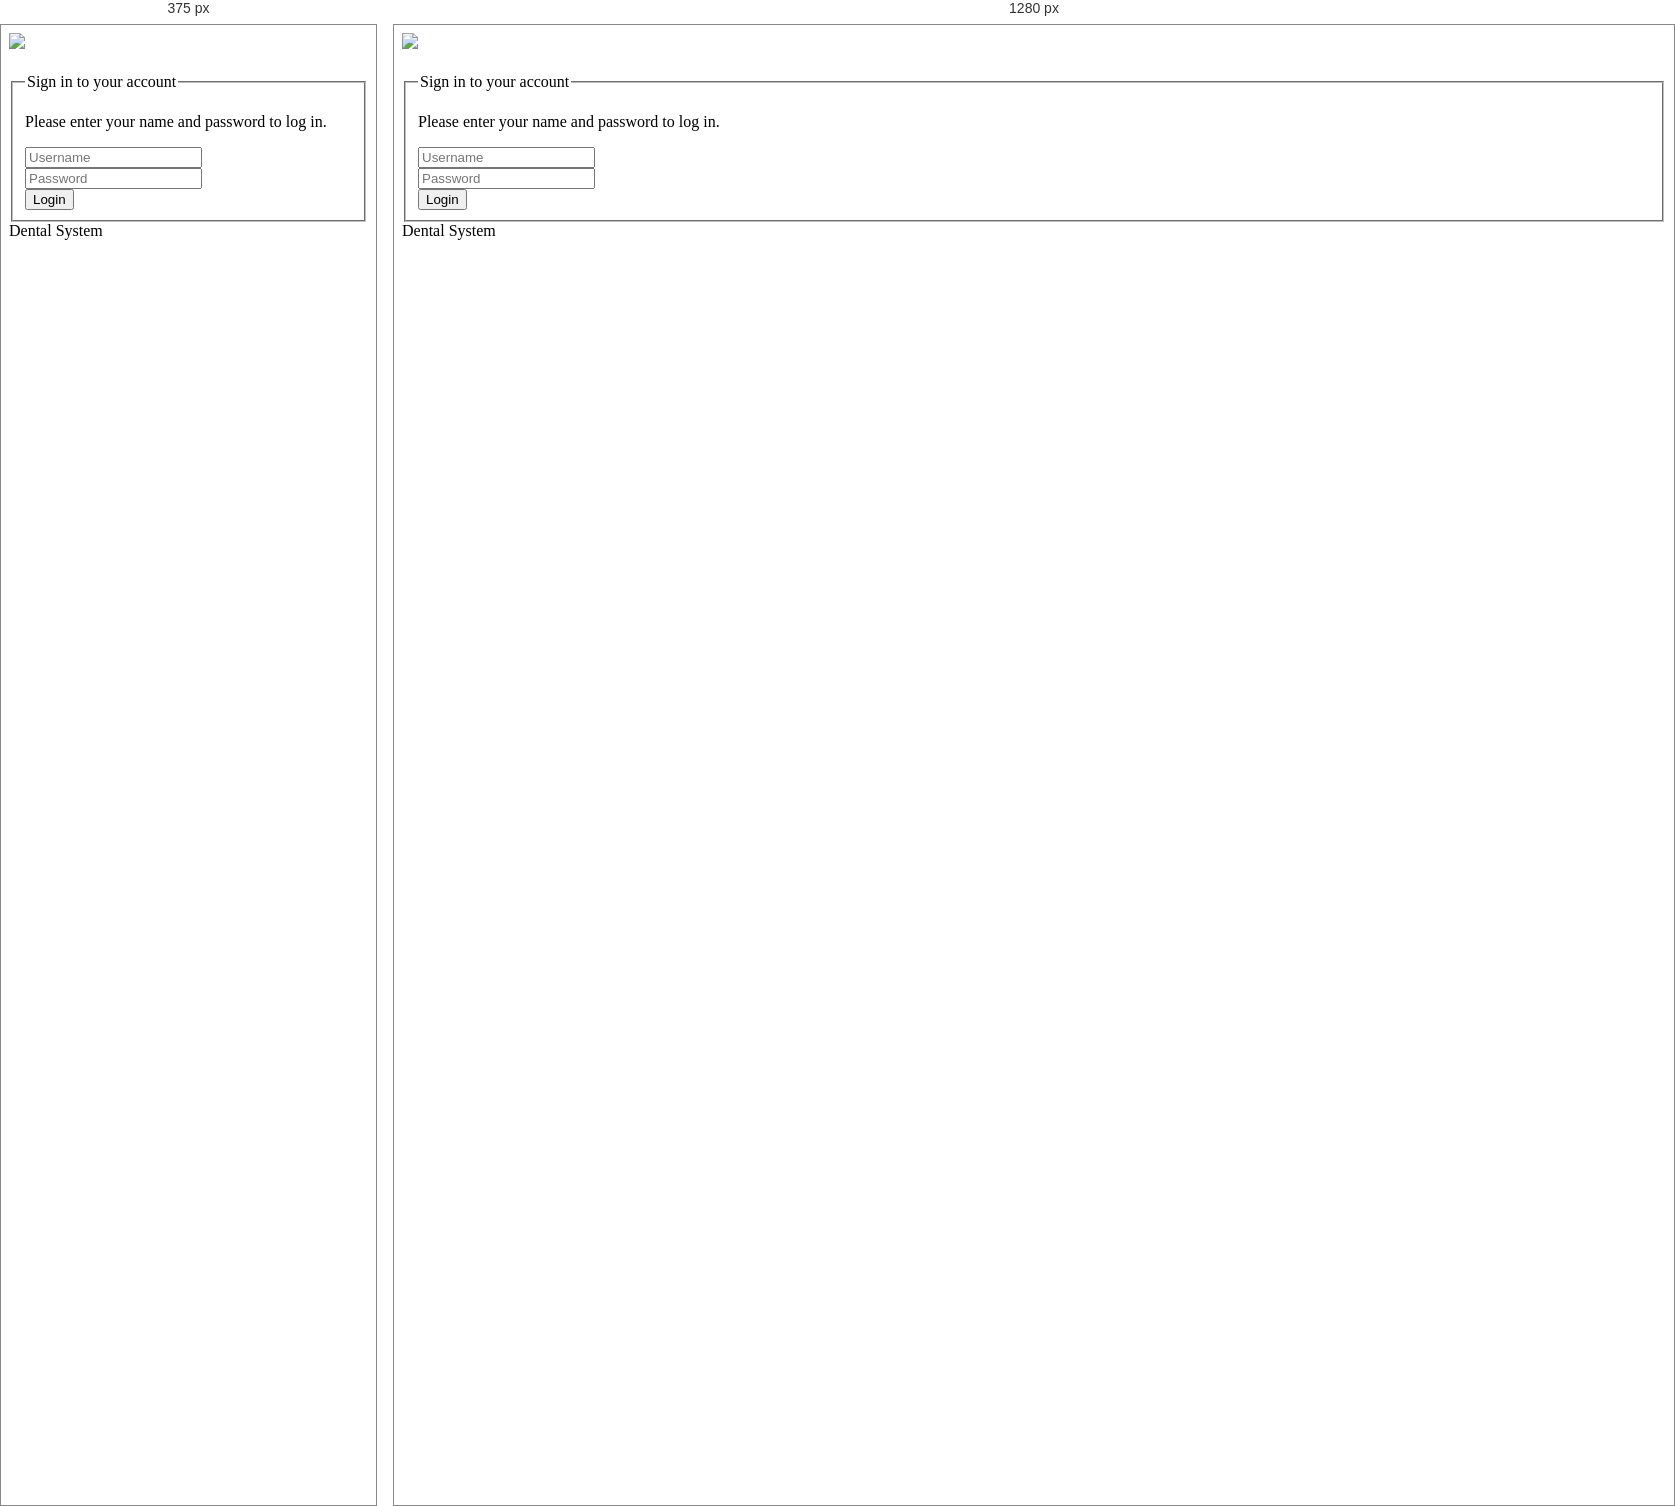
Rendered at 375 px and 1280 px, left to right.

<!-- file: index.html -->

<!DOCTYPE html>
<html lang="en">
	<head>
		<title>Dentist Login</title>
		
		<link href="http://fonts.googleapis.com/css?family=Lato:300,400,400italic,600,700|Raleway:300,400,500,600,700|Crete+Round:400italic" rel="stylesheet" type="text/css" />
		<link rel="stylesheet" href="assets/css/bootstrap.min.css">
		<link rel="stylesheet" href="assets/css/font-awesome.min.css">
		<link rel="stylesheet" href="assets/css/themify-icons.min.css">
		<link href="assets/css/animate.min.css" rel="stylesheet" media="screen">
		<link href="assets/css/perfect-scrollbar.min.css" rel="stylesheet" media="screen">
		<link href="assets/css/switchery.min.css" rel="stylesheet" media="screen">
		<link rel="stylesheet" href="assets/css/styles.css">
		<link rel="stylesheet" href="assets/css/plugins.css">
		<link rel="shortcut icon" href="assets/images/MLogo.png">
		<link rel="stylesheet" href="assets/css/themes/theme-1.css" id="skin_color" />
	</head>


	<body class="login">
    <div class="login-wrapper">
        <div class="main-login">
            <!-- Logo -->
            <div class="logo">
  <a href="../index.html" style="display: flex; align-items: center; gap: 10px; text-decoration: none; color: white;">
    <img src="assets/images/MLogo.png" alt="RLA Logo" style="height:40px;">
         <h2 style="margin: 0; font-size: 20px;">RLA Dental | Dentist Login</h2>
          </a>
              </div>
         

				<div class="box-login">
					<form class="form-login" method="post">
						<fieldset>
							<legend>
								Sign in to your account
							</legend>
							<p>
								Please enter your name and password to log in.<br />
								<span style="color:red;"><?php echo $_SESSION['errmsg']; ?><?php echo $_SESSION['errmsg']="";?></span>
							</p>
							<div class="form-group">
								<span class="input-icon">
									<input type="text" class="form-control" name="username" placeholder="Username">
									<i class="fa fa-user"></i> </span>
							</div>
							<div class="form-group form-actions">
								<span class="input-icon">
									<input type="password" class="form-control password" name="password" placeholder="Password">
									<i class="fa fa-lock"></i>
									 </span>
							</div>
							<div class="form-actions">
								
								<button type="submit" class="btn btn-primary pull-right" name="submit">
									Login <i class="fa fa-arrow-circle-right"></i>
								</button>
							</div>
							
						
						</fieldset>
					</form>

					<div class="copyright">
					<span class="text-bold text-uppercase"> Dental System</span>
					</div>
			
				</div>

			</div>
		</div>
		<script src="assets/js/jquery.min.js"></script>
		<script src="assets/js/bootstrap.min.js"></script>
		<script src="assets/js/modernizr.js"></script>
		<script src="assets/js/jquery.cookie.js"></script>
		<script src="assets/js/perfect-scrollbar.min.js"></script>
		<script src="assets/js/switchery.min.js"></script>
		<script src="assets/js/jquery.validate.min.js"></script>
	
		<script src="assets/js/main.js"></script>

		<script src="assets/js/login.js"></script>
		<script>
			jQuery(document).ready(function() {
				Main.init();
				Login.init();
			});
		</script>
	
	</body>
	<!-- end: BODY -->
</html>


/* @media block from assets/css/plugins.css */
@media (max-width: 767px) {
  .mini-stats {
    width: 100%;
    padding: 20px 0;
  }
}